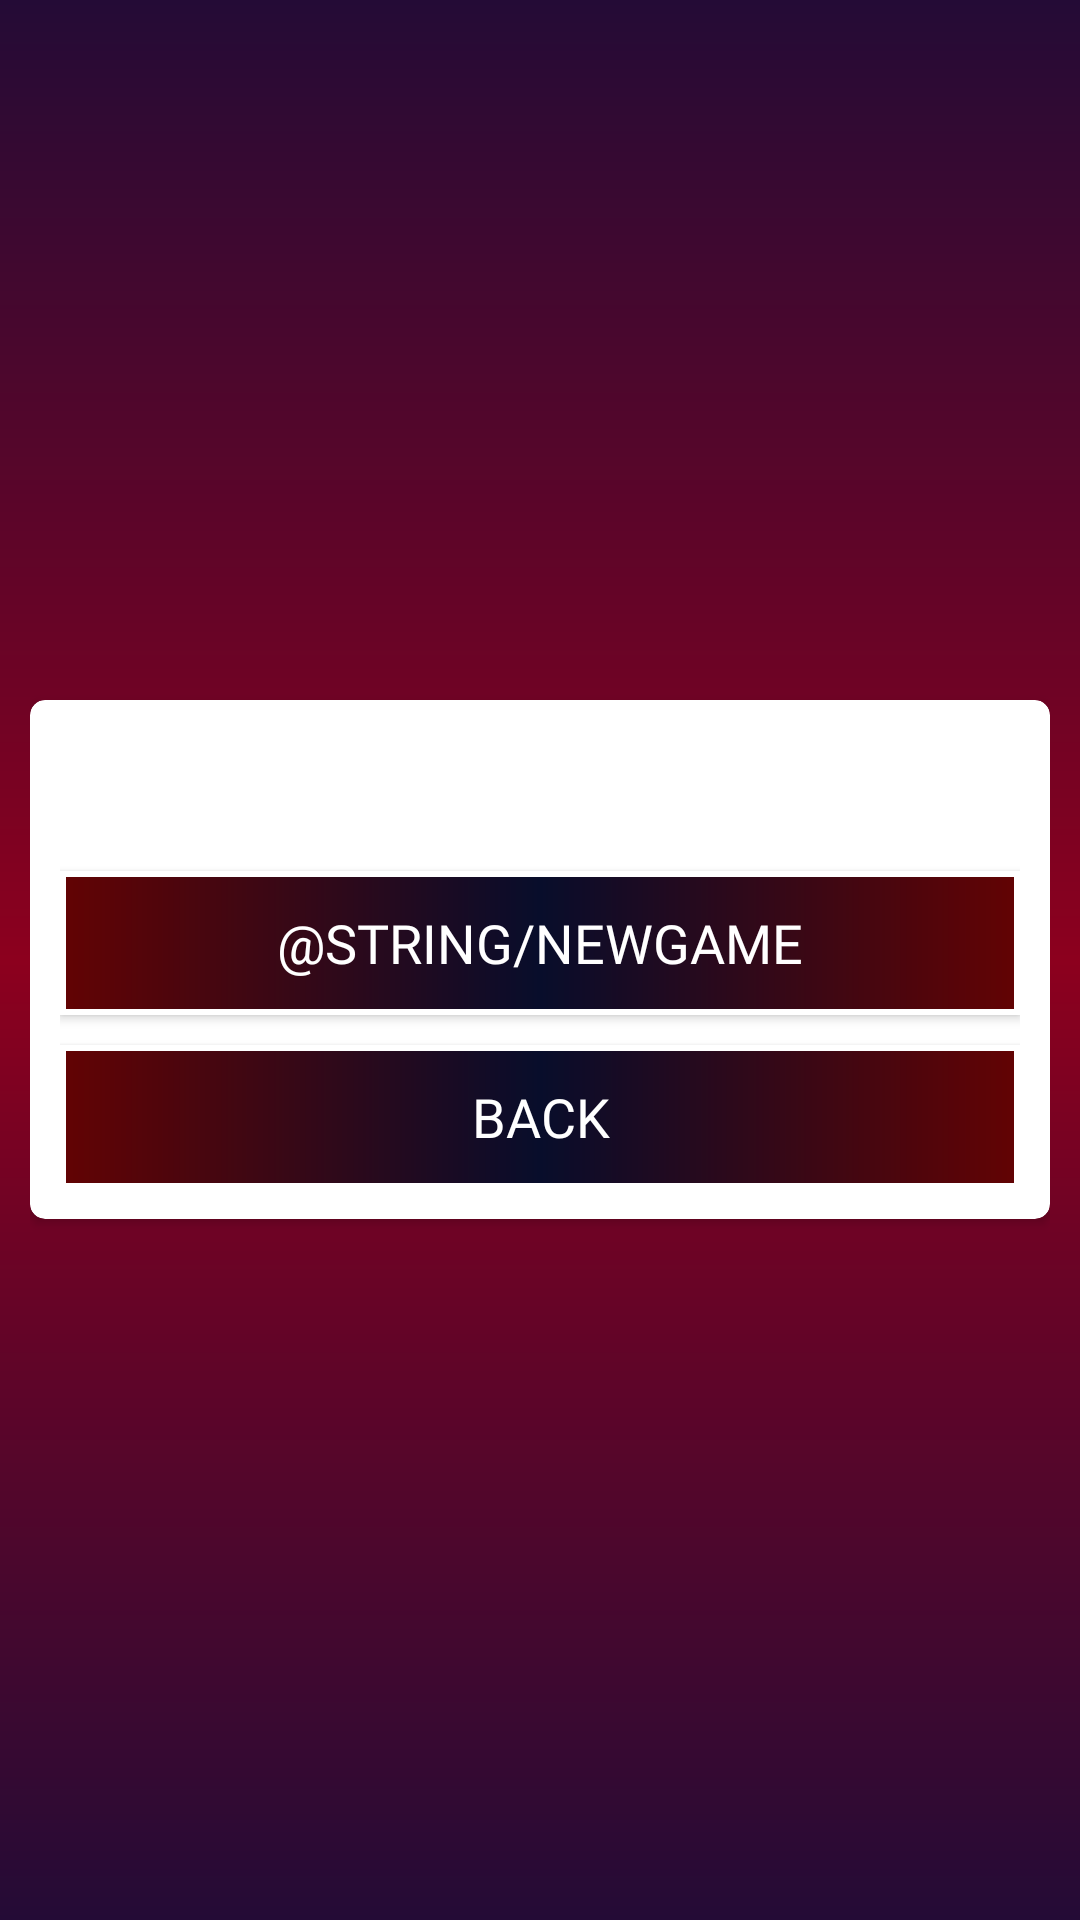

This screen was rendered from an Android layout file. Write that file and the resources it references.
<!-- AndroidManifest.xml: application theme AppTheme -->
<!-- res/layout/popup_window.xml -->
<?xml version="1.0" encoding="utf-8"?>
<LinearLayout xmlns:android="http://schemas.android.com/apk/res/android"
    xmlns:app="http://schemas.android.com/apk/res-auto"
    xmlns:tools="http://schemas.android.com/tools"
    android:layout_width="wrap_content"
    android:layout_height="wrap_content"
    android:gravity="center"
    android:paddingLeft="10dp"
    android:paddingRight="10dp">

    <androidx.cardview.widget.CardView
        android:layout_width="match_parent"
        android:layout_height="wrap_content"
        app:cardCornerRadius="5dp">

        <LinearLayout
            android:layout_width="match_parent"
            android:layout_height="match_parent"
            android:orientation="vertical"
            android:padding="10dp">

            <TextView
                android:id="@+id/titleText"
                android:layout_width="wrap_content"
                android:layout_height="wrap_content"
                android:layout_gravity="center"
                android:fontFamily="@font/cinzel_black"
                android:padding="10dp"
                android:textSize="20sp"
                tools:text="@tools:sample/lorem" />


            <Button
                android:id="@+id/popUpBtn1"
                android:layout_width="match_parent"
                android:layout_height="wrap_content"
                android:layout_marginBottom="10dp"
                android:fontFamily="@font/cinzel_black"
                android:text="@string/newGame" />

            <Button
                android:id="@+id/popUpBtn2"
                android:layout_width="match_parent"
                android:layout_height="wrap_content"
                android:fontFamily="@font/cinzel_black"
                android:text="@string/back" />

        </LinearLayout>

    </androidx.cardview.widget.CardView>
</LinearLayout>
<!-- resources referenced by this layout -->
<resources>
  <string name="back">Back</string>
  <style name="AppTheme" parent="Theme.AppCompat.Light.DarkActionBar">
          
          <item name="colorPrimary">@color/colorPrimary</item>
          <item name="colorPrimaryDark">@color/colorPrimaryDark</item>
          <item name="colorAccent">@color/colorAccent</item>
          <item name="android:windowBackground">@drawable/background_gradient1</item>
          <item name="buttonStyle">@style/defaultButton</item>
          <item name="android:textColor">@color/white</item>
          <item name="fontFamily">@font/cinzel_family</item>
      </style>
  <color name="colorPrimary">#6200EE</color>
  <color name="colorPrimaryDark">#3700B3</color>
  <color name="colorAccent">#03DAC5</color>
  <!-- drawable background_gradient1 (drawable) -->
  <?xml version="1.0" encoding="utf-8"?>
  <shape xmlns:android="http://schemas.android.com/apk/res/android"
      android:shape="rectangle">
      <gradient
          android:angle="90"
          android:centerColor="#8C001E"
          android:endColor="#240b36"
          android:startColor="#240b36" />
  </shape>
  <style name="defaultButton" parent="Widget.AppCompat.Button">
          <item name="android:textSize">18sp</item>
          <item name="android:padding">4dp</item>
          <item name="android:textColor">@color/white</item>
          <item name="android:background">@drawable/btn_gradient</item>
      </style>
  <color name="white">#FFFFFF</color>
  <!-- drawable btn_gradient (drawable) -->
  <?xml version="1.0" encoding="utf-8"?>
  <layer-list xmlns:android="http://schemas.android.com/apk/res/android">
      <item>
          <shape>
              <gradient
                  android:angle="180"
                  android:centerColor="@color/btnCenter"
                  android:endColor="@color/btnSides"
                  android:startColor="@color/btnSides" />
          </shape>
      </item>
      <item>
          <shape>
              <stroke
                  android:width="2dp"
                  android:color="@color/white" />
          </shape>
      </item>
  </layer-list>
  <color name="btnCenter">#080D2B</color>
  <color name="btnSides">#630303</color>
</resources>
